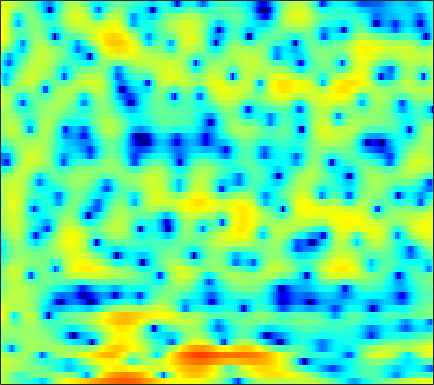

Values plotted in this chart, from the file beside it:
2.1657, 2.0362, 1.6946, 1.1722, 0.67091, -0.11762, -1.0007, -1.6775, -2.5248, -3.2015, -3.6487, -3.8639, -4.0872, -4.3613, -4.6431, -5.2409, -6.101, -6.9296, -8.1615, -8.8543, -7.9608, -6.4388, -4.1319, -1.9552
2.828, 2.503, 1.894, 1.085, 0.3524, -0.7556, -1.905, -2.673, -3.368, -3.498, -3.13, -2.669, -2.005, -1.423, -1.075, -0.7394, -0.5331, -0.4385, -0.3547, -0.2897, -0.205, -0.1143, 0.06039, 0.289
3.173, 3.07, 2.874, 2.628, 2.416, 2.113, 1.799, 1.57, 1.277, 0.9998, 0.7485, 0.5736, 0.3502, 0.1345, -0.03102, -0.267, -0.5118, -0.7044, -0.9767, -1.273, -1.605, -1.879, -2.285, -2.754
3.898, 3.766, 3.549, 3.293, 3.088, 2.787, 2.476, 2.237, 1.905, 1.548, 1.143, 0.8018, 0.2766, -0.3446, -0.875, -1.651, -2.473, -3.068, -3.749, -4.217, -4.419, -4.42, -4.296, -4.149
3.184, 2.641, 1.853, 1.093, 0.6406, 0.3214, 0.3547, 0.5739, 0.9569, 1.308, 1.498, 1.481, 1.193, 0.5192, -0.272, -1.798, -4.047, -6.418, -11, -15.49, -11.28, -7.826, -4.665, -2.533
-1.104, -2.149, -4.193, -7.351, -10.79, -14.16, -9.538, -6.237, -3.196, -1.22, 0.06003, 0.6902, 1.215, 1.462, 1.505, 1.403, 1.16, 0.932, 0.6359, 0.4678, 0.5005, 0.6473, 0.9355, 1.222
-1.171, -1.174, -1.28, -1.434, -1.498, -1.432, -1.147, -0.8191, -0.2953, 0.2281, 0.7, 0.9912, 1.299, 1.516, 1.618, 1.673, 1.638, 1.567, 1.421, 1.234, 1.02, 0.8402, 0.5661, 0.2327
0.3026, 0.3999, 0.4777, 0.5374, 0.588, 0.6716, 0.7638, 0.8375, 0.9472, 1.067, 1.204, 1.299, 1.401, 1.434, 1.411, 1.318, 1.174, 1.04, 0.8214, 0.54, 0.1791, -0.1481, -0.6577, -1.235
1.955, 1.814, 1.577, 1.313, 1.124, 0.9109, 0.7755, 0.7356, 0.7756, 0.8896, 1.041, 1.142, 1.229, 1.231, 1.171, 1.006, 0.75, 0.5004, 0.1016, -0.346, -0.821, -1.181, -1.659, -2.127
4.277, 3.659, 2.592, 1.244, 0.08453, -1.424, -2.347, -2.319, -1.451, -0.2594, 0.7822, 1.367, 1.871, 2.08, 2.054, 1.768, 1.181, 0.5428, -0.5038, -1.668, -2.772, -3.424, -3.934, -4.02
5.975, 5.206, 3.774, 1.752, -0.2737, -3.783, -7.067, -6.397, -3.028, -0.307, 1.473, 2.316, 2.941, 3.078, 2.884, 2.217, 1.068, -0.1528, -2.351, -5.503, -10.37, -16.94, -24.75, -12.87
4.287, 4.024, 3.557, 3.009, 2.57, 2.026, 1.677, 1.604, 1.697, 1.859, 1.994, 2.053, 1.983, 1.653, 1.205, 0.3559, -0.7308, -1.718, -3.329, -5.22, -7.084, -8.211, -9.33, -10.08
2.673, 2.803, 2.909, 2.95, 2.95, 2.922, 2.878, 2.825, 2.73, 2.597, 2.407, 2.206, 1.835, 1.333, 0.8695, 0.1228, -0.7934, -1.589, -2.777, -4.096, -5.579, -6.782, -8.539, -10.61
0.7923, 1.297, 1.866, 2.309, 2.575, 2.842, 2.992, 3.016, 2.963, 2.846, 2.635, 2.4, 1.995, 1.533, 1.149, 0.5327, -0.2125, -0.823, -1.676, -2.656, -3.839, -4.827, -6.212, -7.783
-1.461, -0.4061, 0.7379, 1.615, 2.111, 2.569, 2.812, 2.881, 2.829, 2.623, 2.301, 2.007, 1.591, 1.149, 0.8095, 0.3774, -0.03291, -0.3501, -0.8203, -1.332, -1.893, -2.382, -3.091, -3.832
-1.908, -0.6574, 0.6931, 1.729, 2.287, 2.744, 2.911, 2.866, 2.556, 1.947, 1.121, 0.4269, -0.5147, -1.316, -1.687, -1.763, -1.51, -1.274, -1.04, -0.8938, -0.845, -0.9164, -1.146, -1.404
-0.8213, 0.3046, 1.607, 2.587, 3.111, 3.537, 3.617, 3.399, 2.729, 1.599, -0.1941, -2.153, -6.015, -12.29, -15.36, -9.114, -5.06, -3.227, -1.647, -0.8345, -0.6117, -0.6697, -0.9729, -1.446
-1.796, -0.4212, 1.106, 2.223, 2.837, 3.4, 3.63, 3.536, 3.132, 2.404, 1.248, 0.1569, -1.364, -2.675, -3.136, -2.674, -1.766, -1.165, -0.5332, -0.3292, -0.7539, -1.417, -2.876, -5.532
-3.826, -2.582, -1.204, -0.04901, 0.6644, 1.369, 1.803, 2.004, 2.061, 1.874, 1.584, 1.31, 0.876, 0.5233, 0.3489, 0.1552, 0.06495, 0.05464, -0.07302, -0.3396, -0.7148, -1.206, -2.094, -3.091
-5.827, -4.668, -3.291, -2.068, -1.262, -0.4219, 0.1686, 0.5054, 0.7474, 0.7759, 0.712, 0.5844, 0.3195, 0.08185, -0.08055, -0.318, -0.4648, -0.5091, -0.5878, -0.6362, -0.5899, -0.589, -0.5719, -0.4313
-8.118, -6.332, -4.322, -2.696, -1.761, -0.8005, -0.1075, 0.1767, 0.3373, 0.3055, 0.006687, -0.3244, -0.8215, -1.417, -1.847, -2.227, -2.43, -2.474, -2.238, -1.813, -1.367, -0.9234, -0.2873, 0.3133
-6.69, -4.928, -2.95, -1.36, -0.4729, 0.3991, 0.9525, 1.093, 0.9927, 0.5898, -0.2446, -1.09, -2.498, -4.367, -5.901, -7.62, -8.362, -7.989, -6.603, -5.004, -3.67, -2.688, -1.419, -0.2708
-3.233, -1.948, -0.364, 0.8316, 1.536, 2.206, 2.462, 2.472, 2.152, 1.374, 0.2471, -0.9759, -3.207, -6.099, -9.326, -15.35, -18.74, -15, -10.91, -8.985, -7.326, -6.275, -4.884, -3.117
-1.195, 0.02469, 1.34, 2.322, 2.872, 3.32, 3.454, 3.359, 2.945, 2.218, 1.186, 0.2026, -1.31, -3.063, -4.43, -6.113, -7.552, -8.418, -9.515, -11.23, -14.11, -17.21, -16.32, -10.3
0.3975, 1.288, 2.205, 2.931, 3.322, 3.575, 3.626, 3.438, 2.958, 2.263, 1.255, 0.4507, -0.8244, -2.164, -3.073, -4.446, -5.55, -6.415, -7.715, -8.75, -10.28, -10.67, -10.15, -7.959
1.157, 1.876, 2.698, 3.361, 3.686, 3.881, 3.808, 3.539, 2.931, 2.003, 0.7906, -0.297, -1.951, -3.629, -4.801, -6.03, -6.623, -6.786, -6.748, -6.48, -6.188, -5.836, -5.269, -4.511
0.5734, 1.723, 3.019, 3.94, 4.38, 4.697, 4.587, 4.313, 3.574, 2.427, 0.8152, -0.8262, -3.529, -7.595, -11.73, -17.96, -14.23, -10.81, -7.774, -6.325, -5.1, -4.674, -4.223, -3.969
-0.3353, 1.314, 2.946, 4.025, 4.569, 4.931, 4.943, 4.701, 4.073, 3.071, 1.676, 0.3923, -1.714, -4.045, -5.845, -7.363, -7.497, -6.814, -5.901, -5.08, -4.763, -4.724, -5.076, -5.923
0.9369, 1.824, 2.853, 3.587, 3.993, 4.243, 4.285, 4.096, 3.662, 2.945, 2.044, 1.224, 0.03421, -1.182, -2.096, -3.019, -3.818, -4.093, -4.558, -4.657, -5.05, -5.274, -5.988, -7
1.861, 2.31, 2.837, 3.282, 3.518, 3.702, 3.703, 3.583, 3.248, 2.708, 1.962, 1.265, 0.1821, -1.051, -2.024, -3.369, -4.595, -5.374, -5.977, -6.209, -6.051, -5.889, -5.689, -5.617
1.702, 2.025, 2.416, 2.809, 3.043, 3.318, 3.424, 3.439, 3.255, 2.892, 2.237, 1.598, 0.4115, -1.118, -2.626, -5.19, -8.654, -11.87, -14.13, -11.69, -8.487, -6.859, -5.229, -4.177
-0.3658, -0.05173, 0.4744, 1.02, 1.478, 2.046, 2.586, 2.885, 3.151, 3.168, 2.946, 2.555, 1.761, 0.5265, -0.6634, -2.751, -5.274, -7.306, -8.525, -7.486, -5.536, -4.306, -3.072, -2.238
-5.707, -5.455, -4.829, -3.962, -2.98, -1.565, -0.07448, 0.8732, 1.967, 2.702, 3.167, 3.264, 3.188, 2.786, 2.402, 1.677, 0.9784, 0.4262, -0.01514, -0.319, -0.3966, -0.4682, -0.6001, -0.8908
-13.2, -14.17, -17.31, -17.19, -12.65, -7.508, -3.915, -1.891, 0.1536, 1.624, 2.647, 3.175, 3.606, 3.793, 3.781, 3.641, 3.357, 3.103, 2.675, 2.197, 1.601, 1.081, 0.2131, -0.9462
-12.77, -12.77, -12.93, -11.93, -9.908, -6.87, -4.057, -2.326, -0.4379, 1.009, 2.07, 2.689, 3.253, 3.623, 3.737, 3.783, 3.647, 3.482, 3.095, 2.59, 1.907, 1.27, 0.2308, -1.093
-7.586, -7.015, -6.114, -5.097, -4.238, -2.958, -1.724, -0.8233, 0.2089, 1.089, 1.78, 2.183, 2.597, 2.857, 2.999, 3.058, 3.032, 2.906, 2.657, 2.237, 1.66, 1.111, 0.1984, -0.86
-3.457, -2.893, -2.144, -1.407, -0.8958, -0.2482, 0.309, 0.6711, 1.03, 1.277, 1.435, 1.492, 1.564, 1.63, 1.726, 1.849, 1.981, 2.025, 2.014, 1.837, 1.47, 1.068, 0.3268, -0.615
-0.4965, 0.1047, 0.7627, 1.312, 1.628, 1.883, 1.98, 1.887, 1.62, 1.109, 0.4177, -0.1505, -0.8614, -1.187, -1.139, -0.5727, 0.1721, 0.7722, 1.343, 1.679, 1.7, 1.485, 0.9365, -0.01489
0.8899, 1.653, 2.433, 2.928, 3.132, 3.164, 2.902, 2.501, 1.646, 0.3484, -1.592, -3.631, -7.674, -12.97, -11.72, -6.353, -2.79, -0.9895, 0.6428, 1.625, 2.094, 2.137, 1.815, 1.056
0.5062, 1.354, 2.147, 2.551, 2.648, 2.534, 2.116, 1.648, 0.7434, -0.4661, -1.99, -3.408, -5.344, -6.596, -6.379, -4.597, -2.526, -1.222, 0.2002, 1.142, 1.706, 1.885, 1.801, 1.409
0.8195, 1.25, 1.584, 1.636, 1.496, 1.115, 0.5326, 0.01099, -0.7725, -1.572, -2.253, -2.669, -2.956, -2.907, -2.682, -2.054, -1.263, -0.6544, 0.1308, 0.7324, 1.165, 1.374, 1.452, 1.358
2.211, 2.15, 1.868, 1.392, 0.8865, -0.02452, -1.125, -2.096, -3.403, -4.453, -5.016, -4.895, -4.348, -3.507, -2.77, -1.908, -1.096, -0.5498, 0.03438, 0.5592, 0.9391, 1.158, 1.38, 1.468
3.639, 3.239, 2.573, 1.7, 0.8893, -0.4965, -2.37, -4.238, -7.726, -13.19, -17.01, -12.52, -7.845, -4.975, -3.487, -2.126, -1.22, -0.7596, -0.3296, -0.005311, 0.2829, 0.495, 0.8267, 1.164
4.099, 3.511, 2.749, 1.933, 1.229, 0.203, -1.116, -2.341, -4.167, -5.966, -6.653, -5.917, -4.226, -2.735, -1.899, -1.207, -1.043, -1.178, -1.611, -2.255, -2.572, -2.428, -1.739, -0.6782
2.397, 1.568, 0.736, 0.3736, 0.3219, 0.3681, 0.4355, 0.4525, 0.4091, 0.4112, 0.538, 0.6857, 0.9622, 1.164, 1.145, 0.8147, -0.01977, -1.099, -3.449, -7.511, -15.2, -15.04, -7.563, -3.643
-3.585, -6.561, -9.262, -7.122, -4.687, -2.264, -0.4974, 0.5076, 1.486, 2.236, 2.825, 3.123, 3.375, 3.453, 3.331, 2.88, 2.074, 1.227, -0.3845, -2.221, -3.647, -3.881, -3.139, -2.007
-5.805, -8.217, -10.19, -8.782, -6.823, -4.42, -2.494, -1.27, 0.1312, 1.241, 2.11, 2.657, 3.168, 3.455, 3.548, 3.479, 3.196, 2.842, 2.295, 1.688, 1.079, 0.6886, 0.2104, -0.3392
-4.579, -5.683, -6.818, -7.254, -6.934, -5.933, -4.515, -3.36, -1.875, -0.571, 0.5345, 1.258, 2.037, 2.612, 2.93, 3.211, 3.318, 3.272, 3.137, 2.856, 2.447, 2.052, 1.433, 0.61
-5.115, -7.231, -10.81, -14.82, -14.88, -11.27, -7.965, -6.032, -4.03, -2.447, -1.143, -0.2874, 0.714, 1.572, 2.099, 2.692, 3.09, 3.276, 3.38, 3.309, 3.081, 2.79, 2.303, 1.675
-2.598, -4.525, -7.627, -10.46, -10.81, -9.217, -7.347, -6.314, -5.153, -4.169, -3.179, -2.405, -1.16, 0.09297, 0.9183, 1.878, 2.622, 3.043, 3.319, 3.392, 3.282, 3.106, 2.695, 2.178
2.354, 1.31, -0.08469, -1.394, -2.24, -3.239, -4.233, -5.141, -6.723, -8.503, -8.938, -7.536, -4.726, -2.152, -0.5613, 1.008, 2.107, 2.642, 3.053, 3.135, 2.928, 2.638, 2.101, 1.475
5.688, 4.871, 3.704, 2.447, 1.406, -0.1299, -1.94, -3.542, -6.391, -10.35, -12.85, -10.25, -5.894, -2.783, -1.046, 0.5281, 1.519, 1.939, 2.16, 1.935, 1.3, 0.5256, -0.7229, -2.135
6.462, 5.75, 4.65, 3.428, 2.438, 1.064, -0.339, -1.359, -2.551, -3.333, -3.489, -3.151, -2.32, -1.309, -0.6117, 0.1705, 0.6445, 0.7686, 0.5577, -0.07111, -1.184, -2.399, -4.802, -8.654
6.291, 5.62, 4.513, 3.175, 2.042, 0.4613, -1.057, -2.018, -2.829, -2.988, -2.634, -2.136, -1.44, -0.7753, -0.3921, -0.003714, 0.1337, 0.05254, -0.3362, -1.006, -1.975, -2.841, -4.229, -5.747
6.304, 5.675, 4.508, 2.884, 1.327, -1.371, -4.983, -8.237, -10.36, -7.606, -4.663, -3.07, -1.53, -0.5461, -0.08831, 0.1571, 0.07215, -0.1858, -0.6984, -1.4, -2.196, -2.82, -3.459, -3.766
6.09, 5.689, 4.79, 3.439, 2.103, -0.218, -3.158, -5.516, -6.977, -5.415, -3.249, -1.998, -0.8295, -0.1909, 0.01115, -0.1024, -0.5805, -1.171, -2.233, -3.602, -5.168, -6.333, -7.428, -7.316
5.076, 4.986, 4.593, 3.932, 3.272, 2.279, 1.279, 0.6413, 0.05258, -0.2002, -0.2096, -0.1663, -0.1964, -0.4065, -0.7342, -1.379, -2.337, -3.257, -4.925, -7.186, -10.38, -13.99, -24.39, -21.39
4.172, 4.265, 4.202, 3.95, 3.659, 3.185, 2.65, 2.244, 1.714, 1.209, 0.7067, 0.3206, -0.2671, -0.9725, -1.617, -2.64, -3.878, -4.956, -6.578, -8.353, -10.12, -11.29, -12.11, -11.6
